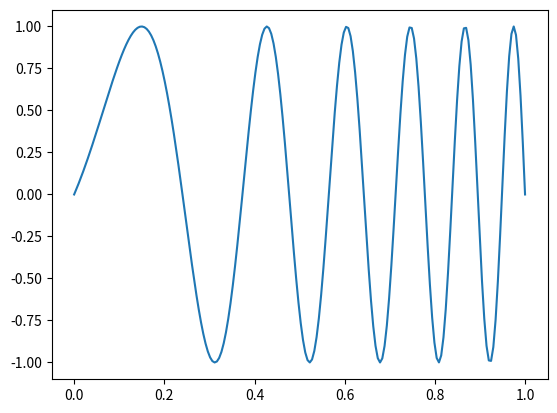

Generate this figure with matplotlib:
# -*- coding: utf-8 -*-
"""
[redacted]
"""

import numpy as np
import matplotlib.pyplot as plt


def ChirpSignal(
    samplingrate: int, duration: int, freqfrom: int, freqto: int, linear: bool
):
    t = np.linspace(0, duration, int(samplingrate * duration))
    if linear:
        c = (freqto - freqfrom) / duration
        return np.sin(2 * np.pi * (freqfrom + (c / 2) * t) * t)
    if not linear:
        k = (freqto ** (1 / duration)) / freqfrom
        return np.sin((2 * np.pi * freqfrom) / np.log(k) * (k**t - 1))


chirp = ChirpSignal(200, 1, 1, 10, True)
plt.plot(np.linspace(0, 1, 200), chirp)
plt.show()
